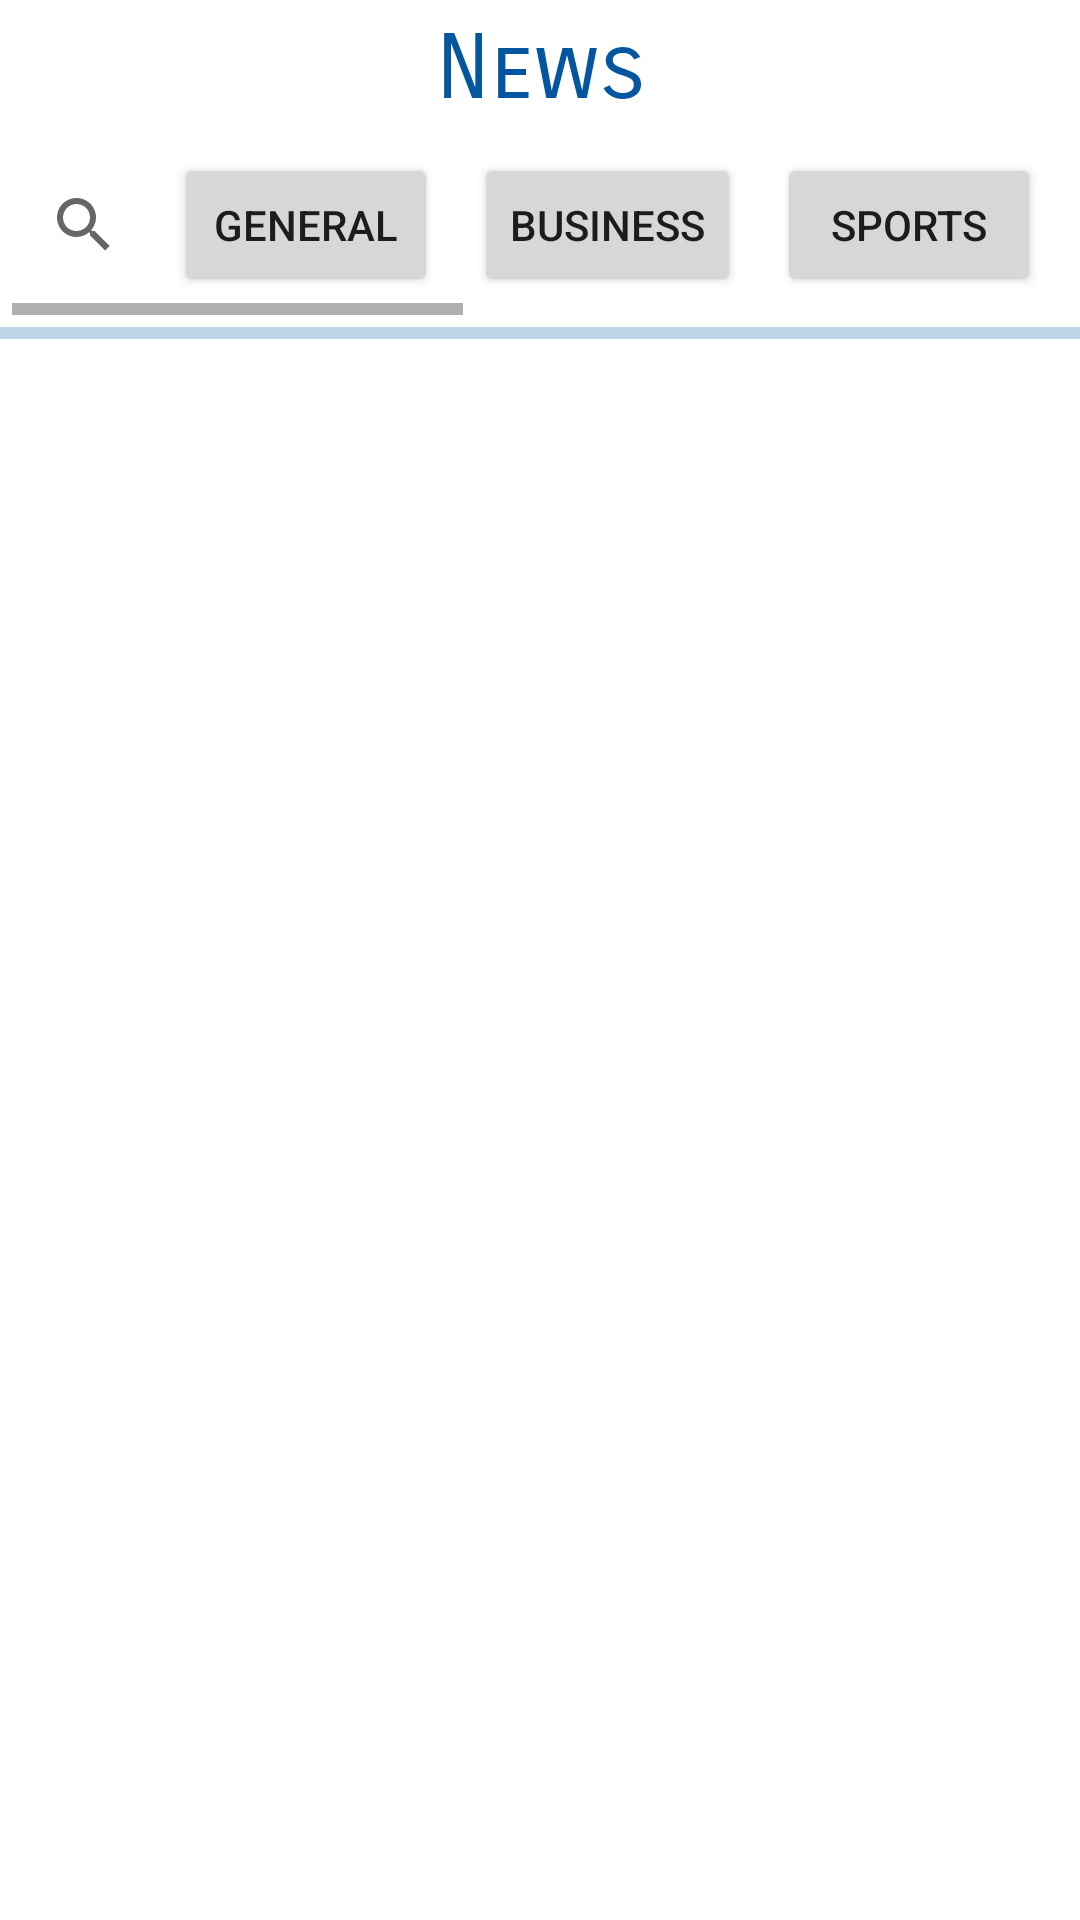

Produce the Android XML layout that renders to this screen, including the resource entries it uses.
<!-- AndroidManifest.xml: application theme Theme.NewsSummary -->
<!-- res/layout/activity_main.xml -->
<?xml version="1.0" encoding="utf-8"?>
<LinearLayout xmlns:android="http://schemas.android.com/apk/res/android"
    xmlns:app="http://schemas.android.com/apk/res-auto"
    xmlns:tools="http://schemas.android.com/tools"
    android:layout_width="match_parent"
    android:layout_height="match_parent"
    android:orientation="vertical"
    tools:context=".MainActivity">

    <TextView
        android:layout_width="match_parent"
        android:layout_height="wrap_content"
        android:text="News"
        android:gravity="center"
        android:layout_marginTop="5dp"
        android:textSize="30sp"
        android:fontFamily="sans-serif-smallcaps"
        android:textColor="@color/my_primary"
        android:id="@+id/app_title"/>
    <HorizontalScrollView
        android:layout_width="match_parent"
        android:layout_height="wrap_content"
        android:layout_margin="4dp"
        android:id="@+id/horizontal_buttons">
        <LinearLayout
            android:layout_width="match_parent"
            android:layout_height="wrap_content"
            android:orientation="horizontal">

            <androidx.appcompat.widget.SearchView
                android:layout_width="wrap_content"
                android:layout_height="wrap_content"
                app:queryHint="Search News"
                android:layout_gravity="center"
                android:id="@+id/search_view"/>
            <Button
                android:layout_width="wrap_content"
                android:layout_height="wrap_content"
                android:id="@+id/btn_1"
                android:layout_margin="6dp"
                android:text="General"/>
            <Button
                android:layout_width="wrap_content"
                android:layout_height="wrap_content"
                android:id="@+id/btn_2"
                android:layout_margin="6dp"
                android:text="Business"/>
            <Button
                android:layout_width="wrap_content"
                android:layout_height="wrap_content"
                android:id="@+id/btn_3"
                android:layout_margin="6dp"
                android:text="Sports"/>
            <Button
                android:layout_width="wrap_content"
                android:layout_height="wrap_content"
                android:id="@+id/btn_4"
                android:layout_margin="6dp"
                android:text="Technology"/>
            <Button
                android:layout_width="wrap_content"
                android:layout_height="wrap_content"
                android:id="@+id/btn_5"
                android:layout_margin="6dp"
                android:text="Health"/>
            <Button
                android:layout_width="wrap_content"
                android:layout_height="wrap_content"
                android:id="@+id/btn_6"
                android:layout_margin="6dp"
                android:text="Entertainment"/>
            <Button
                android:layout_width="wrap_content"
                android:layout_height="wrap_content"
                android:id="@+id/btn_7"
                android:layout_margin="6dp"
                android:text="Science"/>

        </LinearLayout>

    </HorizontalScrollView>


    <com.google.android.material.progressindicator.LinearProgressIndicator
        android:layout_width="match_parent"
        android:layout_height="wrap_content"
        android:indeterminate="true"
        android:id="@+id/progress_bar"/>
    <androidx.recyclerview.widget.RecyclerView
        android:layout_width="match_parent"
        android:layout_height="wrap_content"
        android:id="@+id/news_recycler_view"/>



</LinearLayout>
<!-- resources referenced by this layout -->
<resources>
  <color name="my_primary">#04579F</color>
  <style name="Theme.NewsSummary" parent="Base.Theme.NewsSummary" />
  <style name="Base.Theme.NewsSummary" parent="Theme.MaterialComponents.DayNight.NoActionBar">
          
          <item name="colorPrimary">@color/my_primary</item>
          <item name="colorPrimaryVariant">@color/my_primary</item>
          <item name="colorSecondary">@color/my_secondary</item>
  
          <item name="android:statusBarColor">@color/my_primary</item>
      </style>
  <color name="my_secondary">#D32F2F</color>
</resources>
